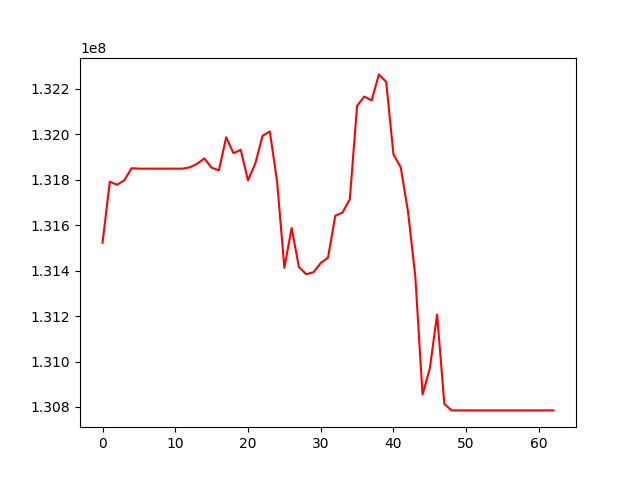

Source data for this figure (header and first rows):
, 0
0, 131522563
1, 131791248
2, 131777442
3, 131797801
4, 131850477
5, 131848471
6, 131848471
7, 131848471
8, 131848471
9, 131848471
10, 131848471
11, 131848471
12, 131854265
13, 131870106
14, 131893292
15, 131852468
16, 131840965
17, 131986646
18, 131916736
19, 131931145
20, 131796736
21, 131871157
22, 131992974
23, 132012219
24, 131791829
25, 131412131
26, 131587501
27, 131415754
28, 131384138
29, 131392656
30, 131433330
31, 131456906
32, 131640885
33, 131655696
34, 131713842
35, 132125105
36, 132165690
37, 132148472
38, 132263157
39, 132229983
40, 131911142
41, 131854055
42, 131659761
43, 131375672
44, 130854733
45, 130969405
46, 131206609
47, 130812801
48, 130784967
49, 130784967
50, 130784967
51, 130784967
52, 130784967
53, 130784967
54, 130784967
55, 130784967
56, 130784967
57, 130784967
58, 130784967
59, 130784967
... 3 more rows
